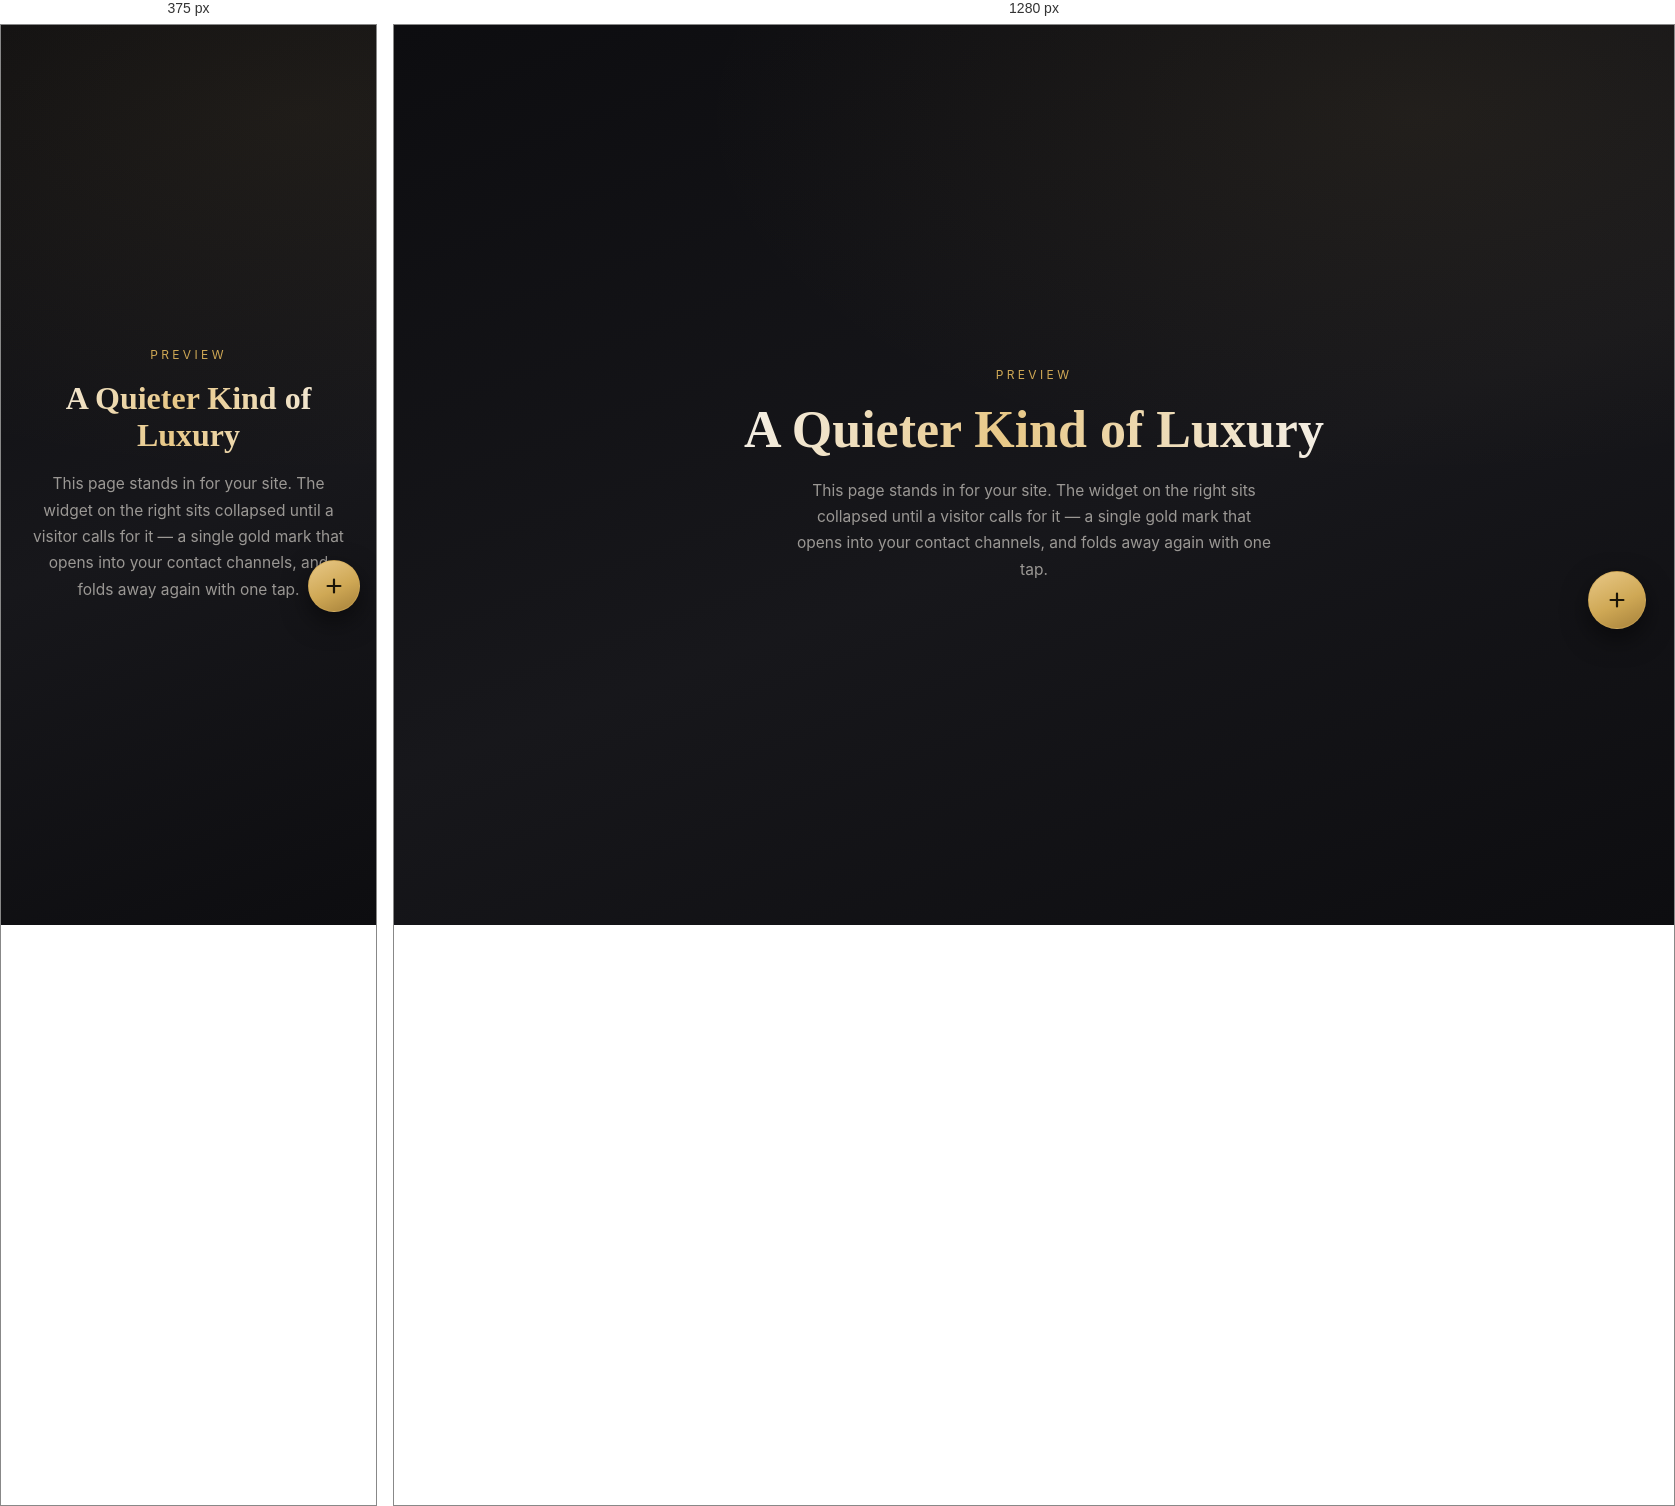
Rendered at 375 px and 1280 px, left to right.

<!-- file: luxury-contact-widget.html -->
<!DOCTYPE html>
<html lang="en">
<head>
<meta charset="UTF-8" />
<meta name="viewport" content="width=device-width, initial-scale=1.0" />
<title>Luxury Floating Contact Widget</title>
<link rel="preconnect" href="https://fonts.googleapis.com">
<link rel="preconnect" href="https://fonts.gstatic.com" crossorigin>
<link href="https://fonts.googleapis.com/css2?family=Playfair+Display:wght@600;700&family=Inter:wght@400;500;600&display=swap" rel="stylesheet">
<style>
  :root{
    --gold: #cfa855;
    --gold-bright: #e8c887;
    --ink: #0b0b0d;
    --ink-2: #16161a;
    --cream: #f4efe6;
    --wa: #25D366;
    --li: #0A66C2;
    --ig1: #f58529;
    --ig2: #dd2a7b;
    --ig3: #8134af;
    --ph: var(--gold);
  }

  *{ box-sizing: border-box; }

  body{
    margin:0;
    min-height:100vh;
    font-family:'Inter', sans-serif;
    background:
      radial-gradient(1200px 600px at 80% 10%, rgba(207,168,85,0.08), transparent 60%),
      linear-gradient(160deg, #0d0d10 0%, #17171b 55%, #0d0d10 100%);
    color:var(--cream);
    overflow-x:hidden;
  }

  .demo-page{
    min-height:100vh;
    display:flex;
    align-items:center;
    justify-content:center;
    padding:8vh 8vw;
  }

  .demo-content{
    max-width:640px;
    text-align:center;
  }

  .demo-content .eyebrow{
    font-size:12px;
    letter-spacing:.28em;
    text-transform:uppercase;
    color:var(--gold);
    margin-bottom:18px;
  }

  .demo-content h1{
    font-family:'Playfair Display', serif;
    font-weight:700;
    font-size:clamp(32px, 5vw, 52px);
    line-height:1.15;
    margin:0 0 18px;
    background:linear-gradient(100deg, var(--cream), var(--gold-bright) 45%, var(--cream));
    -webkit-background-clip:text;
    background-clip:text;
    color:transparent;
  }

  .demo-content p{
    color:rgba(244,239,230,0.6);
    font-size:15.5px;
    line-height:1.7;
    margin:0 auto;
    max-width:480px;
  }

  /* ================= WIDGET ================= */

  .luxury-contact-widget{
    position:fixed;
    top:50%;
    right:28px;
    transform:translateY(-50%);
    display:flex;
    flex-direction:column;
    align-items:center;
    gap:14px;
    z-index:999;
  }

  .widget-stack{
    display:flex;
    flex-direction:column;
    align-items:center;
    gap:12px;
    order:1;
  }

  .widget-item{
    --delay: calc(var(--i) * 55ms);
    position:relative;
    width:50px;
    height:50px;
    border-radius:50%;
    display:flex;
    align-items:center;
    justify-content:center;
    background:linear-gradient(155deg, #1c1c20, #0e0e10);
    border:1px solid rgba(207,168,85,0.35);
    box-shadow:0 6px 18px rgba(0,0,0,0.45), inset 0 0 0 1px rgba(255,255,255,0.02);
    text-decoration:none;
    cursor:pointer;

    opacity:0;
    transform:translateX(28px) scale(0.6);
    pointer-events:none;
    transition:
      opacity 320ms cubic-bezier(.2,.9,.3,1.3),
      transform 380ms cubic-bezier(.2,.9,.3,1.3),
      border-color 220ms ease,
      box-shadow 220ms ease,
      background 220ms ease;
    transition-delay: 0ms;
  }

  .luxury-contact-widget.open .widget-item{
    opacity:1;
    transform:translateX(0) scale(1);
    pointer-events:auto;
    transition-delay: var(--delay);
  }

  .widget-item svg{
    width:20px;
    height:20px;
    position:relative;
    z-index:2;
  }

  .widget-item .ring{
    position:absolute;
    inset:-1px;
    border-radius:50%;
    opacity:0;
    transition:opacity 260ms ease;
    z-index:0;
    filter:blur(6px);
  }

  .widget-item:hover{
    transform:translateX(0) scale(1.08) !important;
    border-color:rgba(207,168,85,0.7);
  }
  .luxury-contact-widget.open .widget-item:hover{
    transform:translateX(-2px) scale(1.08) !important;
  }
  .widget-item:hover .ring{ opacity:.55; }

  .item-wa .ring{ background:var(--wa); }
  .item-ph .ring{ background:var(--ph); }
  .item-li .ring{ background:var(--li); }
  .item-ig .ring{ background:radial-gradient(circle at 30% 110%, var(--ig1), var(--ig2) 45%, var(--ig3)); }

  .item-wa svg{ color:var(--wa); }
  .item-ph svg{ color:var(--gold-bright); }
  .item-li svg{ color:var(--li); }
  .item-ig svg{ color:var(--ig2); }

  /* tooltip label */
  .widget-item::before{
    content:attr(data-label);
    position:absolute;
    right:64px;
    top:50%;
    transform:translateY(-50%) translateX(6px);
    background:var(--ink-2);
    border:1px solid rgba(207,168,85,0.3);
    color:var(--cream);
    font-size:12.5px;
    font-weight:500;
    letter-spacing:.02em;
    padding:6px 12px;
    border-radius:6px;
    white-space:nowrap;
    opacity:0;
    pointer-events:none;
    transition:opacity 200ms ease, transform 200ms ease;
    box-shadow:0 6px 16px rgba(0,0,0,0.4);
  }
  .widget-item:hover::before{
    opacity:1;
    transform:translateY(-50%) translateX(0);
  }

  /* toggle button */
  .widget-toggle{
    order:2;
    width:58px;
    height:58px;
    border-radius:50%;
    border:1px solid rgba(207,168,85,0.55);
    background:linear-gradient(155deg, var(--gold-bright), var(--gold) 55%, #a6813a);
    display:flex;
    align-items:center;
    justify-content:center;
    cursor:pointer;
    position:relative;
    box-shadow:
      0 10px 26px rgba(0,0,0,0.5),
      0 0 0 0 rgba(207,168,85,0.55);
    transition:transform 260ms cubic-bezier(.2,.9,.3,1.3), box-shadow 260ms ease;
    animation: luxPulse 2.8s ease-out infinite;
  }

  .widget-toggle:hover{ transform:scale(1.07); }
  .widget-toggle:active{ transform:scale(0.95); }

  @keyframes luxPulse{
    0%   { box-shadow:0 10px 26px rgba(0,0,0,0.5), 0 0 0 0 rgba(207,168,85,0.45); }
    70%  { box-shadow:0 10px 26px rgba(0,0,0,0.5), 0 0 0 14px rgba(207,168,85,0); }
    100% { box-shadow:0 10px 26px rgba(0,0,0,0.5), 0 0 0 0 rgba(207,168,85,0); }
  }

  .luxury-contact-widget.open .widget-toggle{
    animation:none;
  }

  .widget-toggle svg{
    position:absolute;
    width:22px;
    height:22px;
    color:#1a1408;
    transition:opacity 220ms ease, transform 320ms cubic-bezier(.2,.9,.3,1.3);
  }

  .toggle-icon-open{ opacity:1; transform:rotate(0deg) scale(1); }
  .toggle-icon-close{ opacity:0; transform:rotate(-90deg) scale(.6); }

  .luxury-contact-widget.open .toggle-icon-open{ opacity:0; transform:rotate(90deg) scale(.6); }
  .luxury-contact-widget.open .toggle-icon-close{ opacity:1; transform:rotate(0deg) scale(1); }

  @media (max-width:560px){
    .luxury-contact-widget{ right:16px; gap:10px; }
    .widget-item{ width:44px; height:44px; }
    .widget-toggle{ width:52px; height:52px; }
    .widget-item::before{ right:56px; font-size:12px; padding:5px 10px; }
  }
</style>
</head>
<body>

  <div class="demo-page">
    <div class="demo-content">
      <div class="eyebrow">Preview</div>
      <h1>A Quieter Kind of Luxury</h1>
      <p>This page stands in for your site. The widget on the right sits collapsed until a visitor calls for it &mdash; a single gold mark that opens into your contact channels, and folds away again with one tap.</p>
    </div>
  </div>

  <div class="luxury-contact-widget" id="contactWidget">
    <div class="widget-stack" id="widgetStack">

      <a href="#" class="widget-item item-wa" data-label="WhatsApp" style="--i:3" aria-label="WhatsApp">
        <span class="ring"></span>
        <svg viewBox="0 0 24 24" fill="currentColor"><path d="M12.01 2C6.48 2 2 6.48 2 12c0 1.86.5 3.6 1.38 5.1L2 22l5.06-1.33A9.94 9.94 0 0012.01 22C17.53 22 22 17.52 22 12S17.53 2 12.01 2zm5.5 14.14c-.23.65-1.34 1.24-1.85 1.3-.5.06-1.02.28-3.43-.72-2.9-1.2-4.77-4.15-4.92-4.35-.14-.2-1.17-1.56-1.17-2.98 0-1.42.75-2.11 1.01-2.4.27-.29.58-.36.78-.36.2 0 .39.002.56.01.18.008.42-.07.66.5.24.58.82 2 .89 2.15.07.15.12.32.02.52-.1.2-.15.32-.3.5-.14.17-.3.38-.43.51-.14.14-.29.29-.13.57.16.29.7 1.16 1.5 1.88 1.03.92 1.9 1.2 2.19 1.34.29.14.46.12.63-.07.17-.19.72-.83.91-1.12.19-.29.38-.24.63-.14.26.1 1.63.77 1.91.91.28.14.47.21.54.33.07.12.07.68-.16 1.33z"/></svg>
      </a>

      <a href="#" class="widget-item item-ph" data-label="Call Us" style="--i:2" aria-label="Call">
        <span class="ring"></span>
        <svg viewBox="0 0 24 24" fill="none" stroke="currentColor" stroke-width="1.8" stroke-linecap="round" stroke-linejoin="round"><path d="M22 16.92v3a2 2 0 0 1-2.18 2 19.79 19.79 0 0 1-8.63-3.07 19.5 19.5 0 0 1-6-6 19.79 19.79 0 0 1-3.07-8.67A2 2 0 0 1 4.11 2h3a2 2 0 0 1 2 1.72c.127.96.361 1.903.7 2.81a2 2 0 0 1-.45 2.11L8.09 9.91a16 16 0 0 0 6 6l1.27-1.27a2 2 0 0 1 2.11-.45c.907.339 1.85.573 2.81.7A2 2 0 0 1 22 16.92z"/></svg>
      </a>

      <a href="#" class="widget-item item-li" data-label="LinkedIn" style="--i:1" aria-label="LinkedIn">
        <span class="ring"></span>
        <svg viewBox="0 0 24 24" fill="currentColor"><path d="M20.45 20.45h-3.55v-5.57c0-1.33-.03-3.04-1.85-3.04-1.86 0-2.14 1.45-2.14 2.94v5.67H9.36V9h3.41v1.56h.05c.48-.9 1.64-1.85 3.37-1.85 3.6 0 4.27 2.37 4.27 5.46v6.28zM5.34 7.43a2.06 2.06 0 1 1 0-4.12 2.06 2.06 0 0 1 0 4.12zM7.12 20.45H3.56V9h3.56v11.45z"/></svg>
      </a>

      <a href="#" class="widget-item item-ig" data-label="Instagram" style="--i:0" aria-label="Instagram">
        <span class="ring"></span>
        <svg viewBox="0 0 24 24" fill="none" stroke="currentColor" stroke-width="1.8"><rect x="3" y="3" width="18" height="18" rx="5"/><circle cx="12" cy="12" r="4"/><circle cx="17.2" cy="6.8" r="1" fill="currentColor" stroke="none"/></svg>
      </a>

    </div>

    <button class="widget-toggle" id="widgetToggle" aria-label="Toggle contact options">
      <svg class="toggle-icon-open" viewBox="0 0 24 24" fill="none" stroke="currentColor" stroke-width="2.4" stroke-linecap="round"><path d="M12 5v14M5 12h14"/></svg>
      <svg class="toggle-icon-close" viewBox="0 0 24 24" fill="none" stroke="currentColor" stroke-width="2.4" stroke-linecap="round"><path d="M6 6l12 12M18 6L6 18"/></svg>
    </button>
  </div>

<script>
  const widget = document.getElementById('contactWidget');
  const toggle = document.getElementById('widgetToggle');

  toggle.addEventListener('click', () => {
    widget.classList.toggle('open');
  });

  // close on outside click
  document.addEventListener('click', (e) => {
    if (!widget.contains(e.target)) widget.classList.remove('open');
  });

  // close on Escape
  document.addEventListener('keydown', (e) => {
    if (e.key === 'Escape') widget.classList.remove('open');
  });
</script>

</body>
</html>